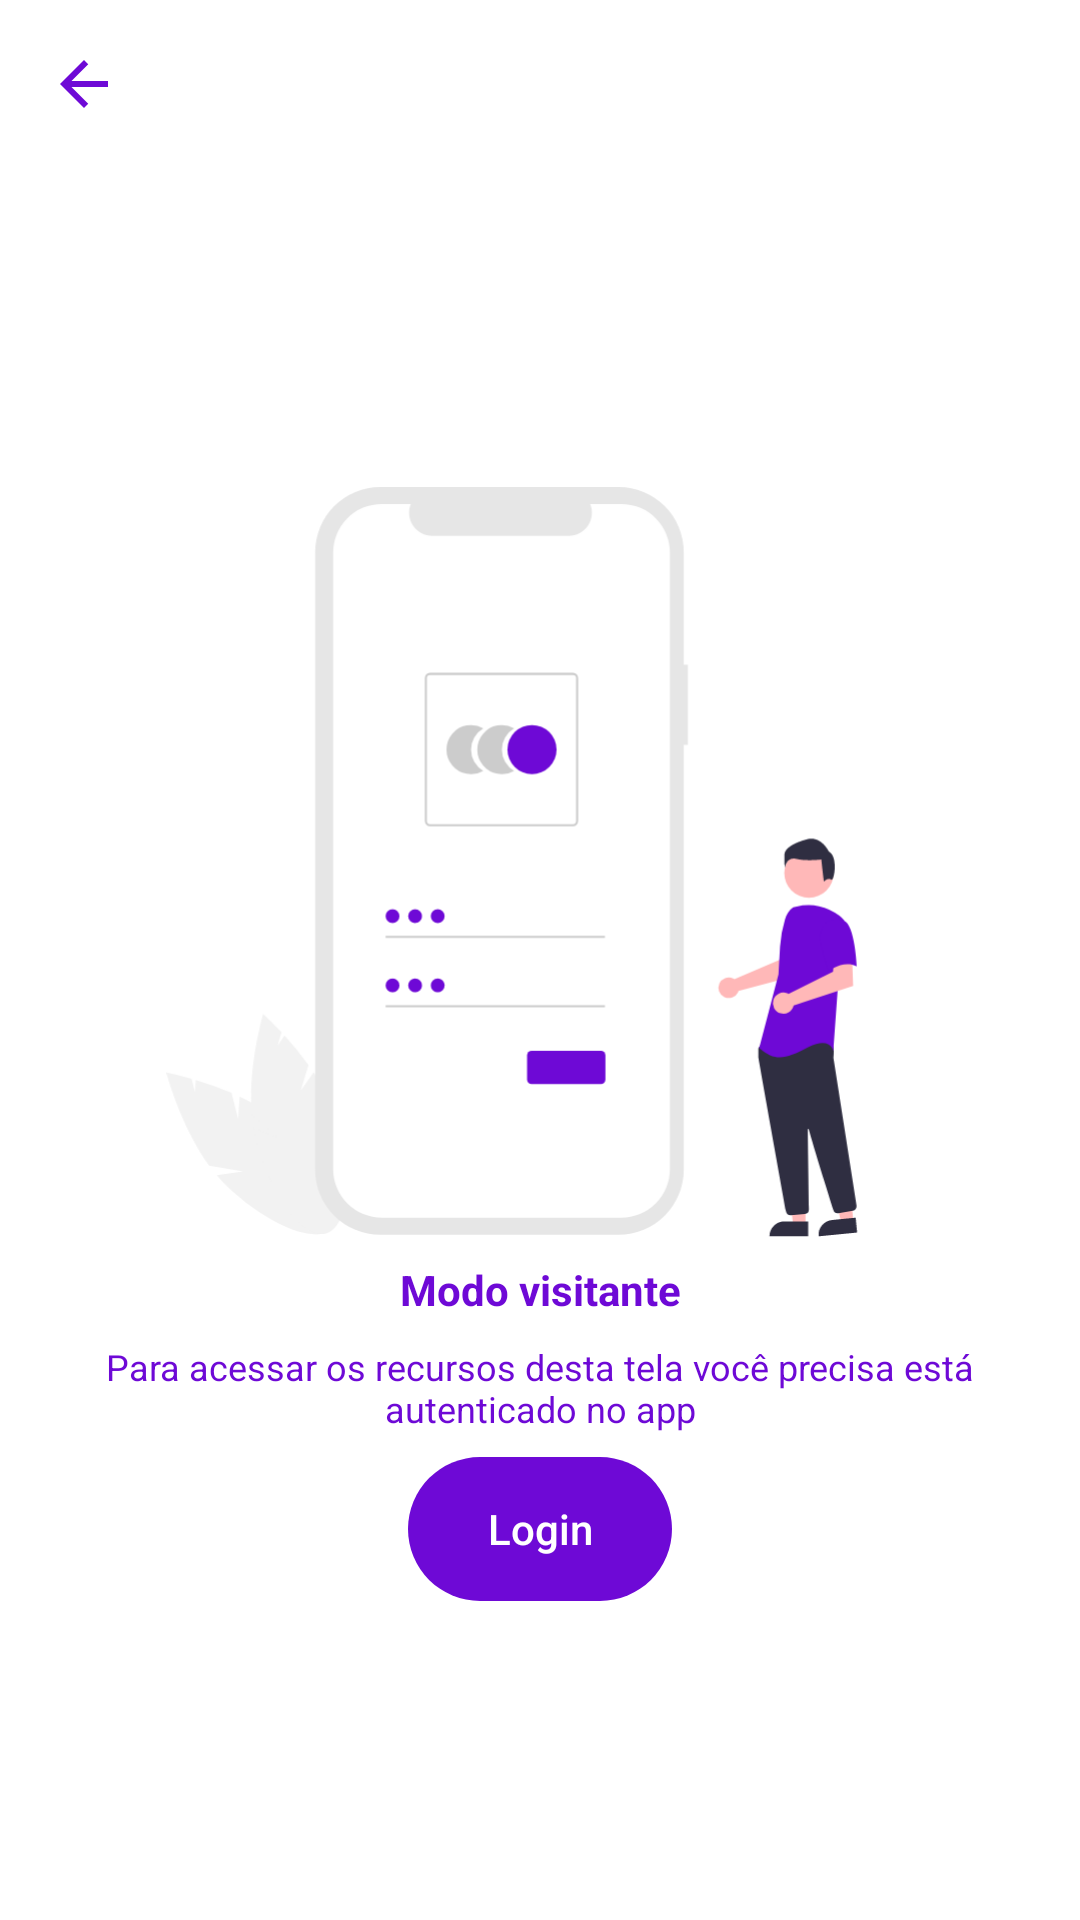

Android layout source for this screen:
<!-- AndroidManifest.xml: application theme AppTheme -->
<!-- res/layout/fragment_visitor.xml -->
<?xml version="1.0" encoding="utf-8"?>
<LinearLayout xmlns:android="http://schemas.android.com/apk/res/android"
    xmlns:app="http://schemas.android.com/apk/res-auto"
    xmlns:tools="http://schemas.android.com/tools"
    android:id="@+id/layoutLoginApp"
    android:layout_width="match_parent"
    android:layout_height="match_parent"
    android:orientation="vertical"
    tools:context=".ui.auth.VisitorFragment">

    <androidx.appcompat.widget.Toolbar
        android:id="@+id/toolbar"
        android:layout_width="match_parent"
        android:layout_height="wrap_content"
        app:layout_constraintEnd_toEndOf="parent"
        app:layout_constraintStart_toStartOf="parent"
        app:layout_constraintTop_toTopOf="parent"
        app:navigationIcon="@drawable/ic_back_purple"/>

    <LinearLayout
        android:layout_width="match_parent"
        android:layout_height="match_parent"
        android:gravity="center"
        android:orientation="vertical">

        <ImageView
            android:id="@+id/imageView2"
            android:layout_width="match_parent"
            android:layout_height="250dp"
            android:src="@drawable/ic_visitor"
            app:layout_constraintEnd_toEndOf="parent"
            app:layout_constraintStart_toStartOf="parent"
            app:layout_constraintTop_toTopOf="parent" />

        <TextView
            android:layout_width="match_parent"
            android:layout_height="wrap_content"
            android:paddingVertical="8dp"
            android:text="Modo visitante"
            android:textAlignment="center"
            android:textColor="@color/colorRoxoOlx"
            android:textStyle="bold"
            app:layout_constraintEnd_toEndOf="parent"
            app:layout_constraintStart_toStartOf="parent"
            app:layout_constraintTop_toBottomOf="@+id/imageView2" />

        <TextView
            android:layout_width="match_parent"
            android:layout_height="wrap_content"
            android:layout_marginHorizontal="32dp"
            android:text="Para acessar os recursos desta tela você precisa está autenticado no app"
            android:textAlignment="center"
            android:textColor="@color/colorRoxoOlx"
            android:textSize="12sp" />

        <Button
            android:id="@+id/btnLogin"
            android:layout_width="wrap_content"
            android:layout_height="wrap_content"
            android:layout_marginTop="8dp"
            android:background="@drawable/bg_btn"
            app:backgroundTint="@color/colorRoxoOlx"
            android:text="Login"
            android:textAllCaps="false"
            android:textColor="@color/white" />

    </LinearLayout>

</LinearLayout>
<!-- resources referenced by this layout -->
<resources>
  <color name="colorRoxoOlx">#6e09d6</color>
  <!-- drawable bg_btn (drawable) -->
  <?xml version="1.0" encoding="utf-8"?>
  <shape xmlns:android="http://schemas.android.com/apk/res/android"
      android:shape="rectangle">
  
  
      <corners android:radius="100in"/>
  
  </shape>
  <!-- drawable ic_back_purple (drawable) -->
  <vector android:autoMirrored="true" android:height="24dp"
      android:tint="@color/colorRoxoOlx" android:viewportHeight="24"
      android:viewportWidth="24" android:width="24dp" xmlns:android="http://schemas.android.com/apk/res/android">
      <path android:fillColor="@android:color/white" android:pathData="M20,11H7.83l5.59,-5.59L12,4l-8,8 8,8 1.41,-1.41L7.83,13H20v-2z"/>
  </vector>
  <!-- drawable ic_visitor: vector/xml drawable (drawable, 6620 chars, omitted) -->
  <style name="AppTheme" parent="Theme.AppCompat.Light.NoActionBar">
          
          <item name="colorPrimary">@color/colorPrimary</item>
          <item name="colorPrimaryDark">@color/colorRoxoOlx</item>
          <item name="colorAccent">@android:color/black</item>
      </style>
  <color name="colorPrimary">#FED32C</color>
  <!-- not gathered from this repository: default colours our renderer supplied (Android Studio template values) -->
  <color name="white">#FFFFFFFF</color>
</resources>
